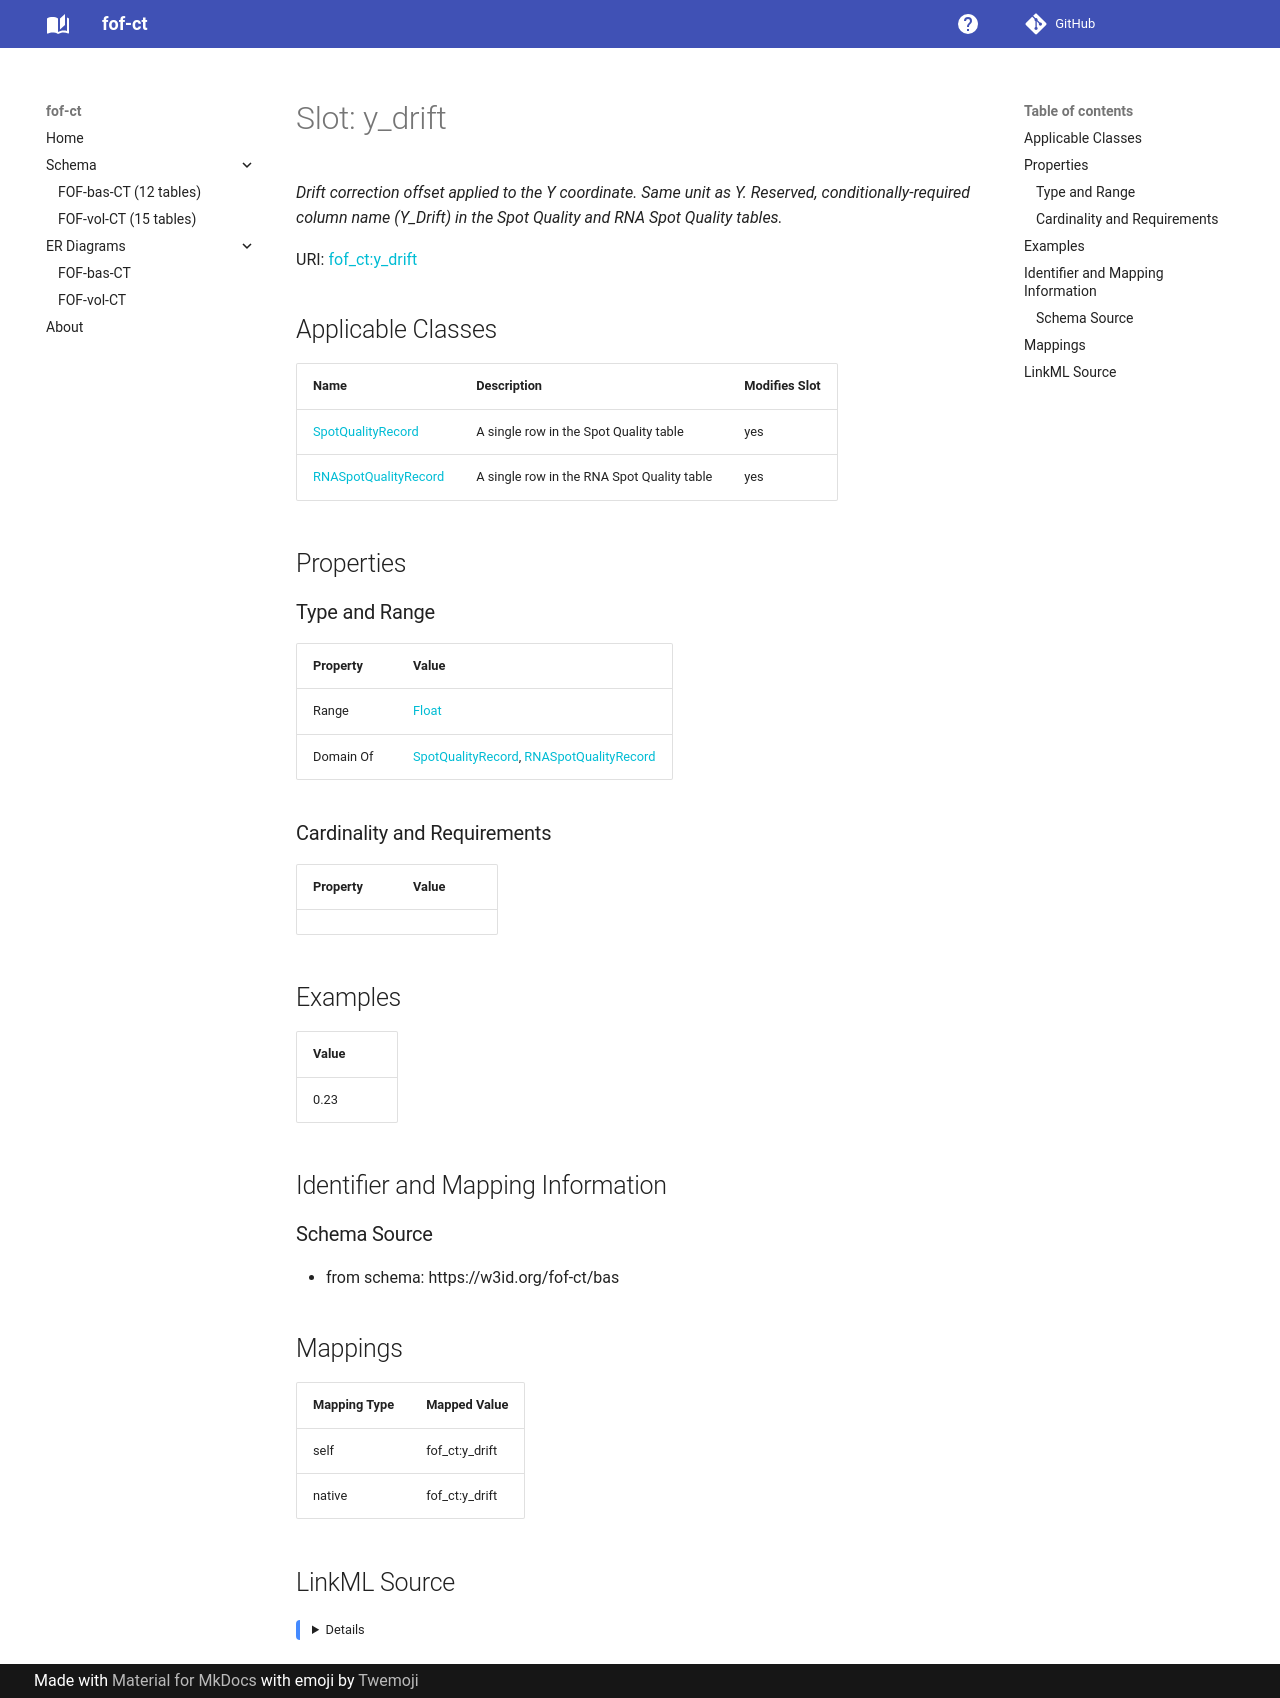

repository: strambc/fof-ct-linkml · page: bas/y_drift/index.html · generator: mkdocs

---
search:
  boost: 5.0
---

# Slot: y_drift 


_Drift correction offset applied to the Y coordinate. Same unit as Y. Reserved, conditionally-required column name (Y_Drift) in the Spot Quality and RNA Spot Quality tables._



<div data-search-exclude markdown="1">



URI: [fof_ct:y_drift](https://w3id.org/fof-ct/y_drift)
<!-- no inheritance hierarchy -->





## Applicable Classes

| Name | Description | Modifies Slot |
| --- | --- | --- |
| [SpotQualityRecord](SpotQualityRecord.md) | A single row in the Spot Quality table |  yes  |
| [RNASpotQualityRecord](RNASpotQualityRecord.md) | A single row in the RNA Spot Quality table |  yes  |






## Properties

### Type and Range

| Property | Value |
| --- | --- |
| Range | [Float](Float.md) |
| Domain Of | [SpotQualityRecord](SpotQualityRecord.md), [RNASpotQualityRecord](RNASpotQualityRecord.md) |

### Cardinality and Requirements

| Property | Value |
| --- | --- |









## Examples

| Value |
| --- |
| 0.23 |



## Identifier and Mapping Information





### Schema Source


* from schema: https://w3id.org/fof-ct/bas




## Mappings

| Mapping Type | Mapped Value |
| ---  | ---  |
| self | fof_ct:y_drift |
| native | fof_ct:y_drift |




## LinkML Source

<details>
```yaml
name: y_drift
description: Drift correction offset applied to the Y coordinate. Same unit as Y.
  Reserved, conditionally-required column name (Y_Drift) in the Spot Quality and RNA
  Spot Quality tables.
examples:
- value: '0.23'
from_schema: https://w3id.org/fof-ct/bas
rank: 1000
domain_of:
- SpotQualityRecord
- RNASpotQualityRecord
range: float

```
</details></div>
